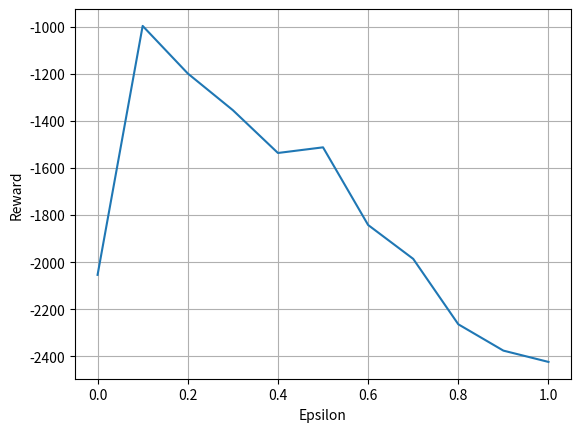

Generate this figure with matplotlib:
'''
03. 9-1.py를 ε을 0.0, 0.1, 0.2, 0.3, …, 0.9, 1.0으로 변화시키면서 
순 수익을 계산해 그래프를 그리는 버전으로 확장하고, 그래프를 도시하시오. 
(x축: epsilon, y축: 순 수익)
'''
import numpy as np
import matplotlib.pyplot as plt

# 다중 손잡이 밴딧 문제 설정
arms_profit=[0.4, 0.12, 0.52, 0.6, 0.25]
n_arms=len(arms_profit)

n_trial=10000 # 손잡이를 당기는 횟수(에피소드 길이)

# 손잡이 당기는 행위를 시뮬레이션하는 함수(handle은 손잡이 번호)
def pull_bandit(handle):
    q=np.random.random()
    if q<arms_profit[handle]:
        return 1
    else:
        return -1

# ε-탐욕을 구현하는 함수
def epsilon_greedy(eps):
    episode=[]
    num=np.zeros(n_arms) # 손잡이별로 당긴 횟수
    wins=np.zeros(n_arms) # 손잡이별로 승리 횟수
    for i in range(n_trial):
        r=np.random.random()
        if(r<eps or sum(wins)==0): # 확률 eps로 임의 선택
            h=np.random.randint(0,n_arms)
        else:
            prob=np.asarray([wins[i]/num[i] if num[i]>0 else 0.0 for i in range(n_arms)])
            prob=prob/sum(prob)
            h=np.random.choice(range(n_arms),p=prob)
        reward=pull_bandit(h)
        episode.append([h,reward])
        num[h]+=1
        wins[h]+=1 if reward==1 else 0
    return episode, (num,wins)


epsilons = np.arange(0.0, 1.1, 0.1)
rewards = []

for eps in epsilons:
    e,r=epsilon_greedy(eps)

    print("epsilon :", eps)
    print("손잡이별 승리 확률:", ["%6.4f"% (r[1][i]/r[0][i]) if r[0][i]>0 else 0.0 for i in range(n_arms)])
    print("손잡이별 수익($):",["%d"% (2*r[1][i]-r[0][i]) for i in range(n_arms)])
    print("순 수익($):",sum(np.asarray(e)[:,1]))
    rewards.append(sum(np.asarray(e)[:,1]))

plt.plot(epsilons, rewards)
plt.xlabel('Epsilon')
plt.ylabel("Reward")
plt.grid(True)
plt.show()